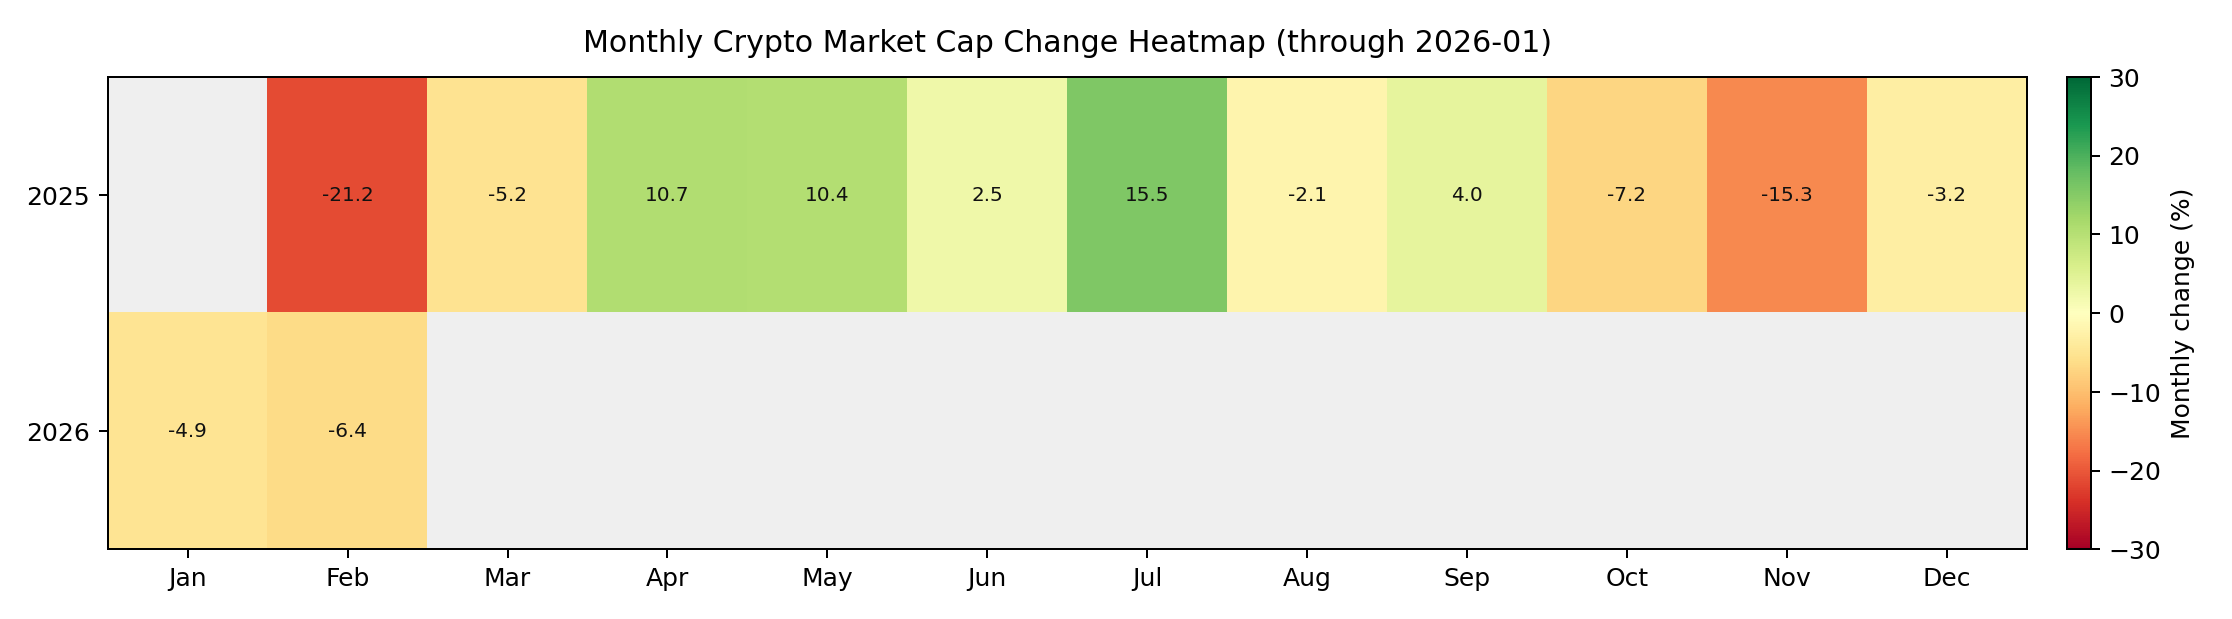

Source data for this figure (header and first rows):
year, month, monthly_change_pct, month_end_market_cap_usd
2025, 1, , 3568224709033
2025, 2, -21.23, 2810724469054
2025, 3, -5.175, 2665255723029
2025, 4, 10.69, 2950185417933
2025, 5, 10.42, 3257644725324
2025, 6, 2.54, 3340390617687
2025, 7, 15.47, 3857231591412
2025, 8, -2.074, 3777244254408
2025, 9, 3.98, 3927591899492
2025, 10, -7.204, 3644635239380
2025, 11, -15.31, 3086627556076
2025, 12, -3.165, 2988937415573
2026, 1, -4.944, 2841155122821
2026, 2, -6.358, 2660524317026
2026, 3, , 
2026, 4, , 
2026, 5, , 
2026, 6, , 
2026, 7, , 
2026, 8, , 
2026, 9, , 
2026, 10, , 
2026, 11, , 
2026, 12, , 
